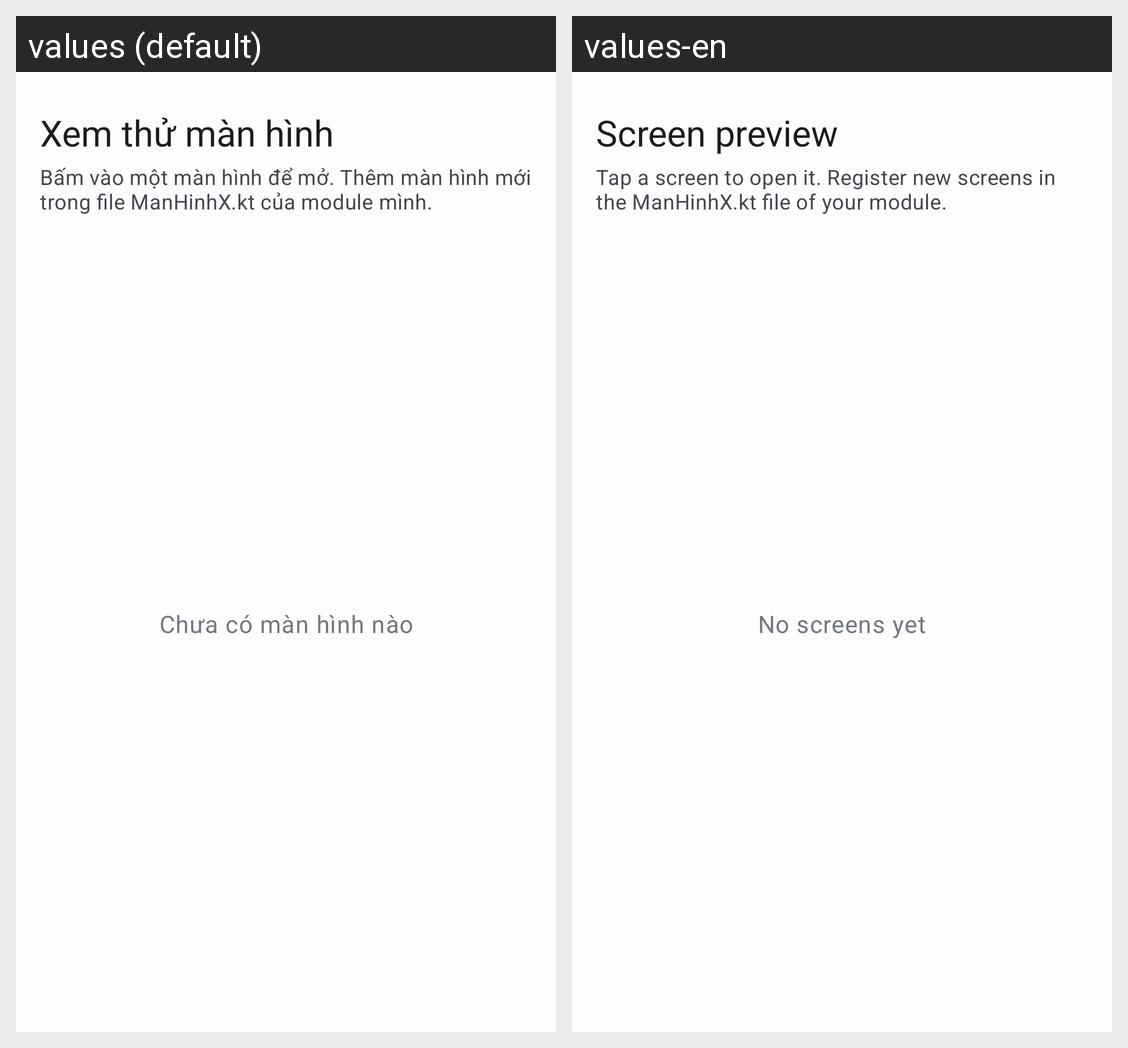

Here is an Android app screen in its default locale and in the app's own translations. Write out the translated-string differences for the strings that appear on this screen.
Android screen res/layout/activity_main.xml rendered under 2 locales, left to right: values (default), values-en. Device: Nexus 5 (rendered at 1080×1920; each locale shown at half size, 540×960, under a caption strip naming it); theme Theme.TourApp.
Strings drawn on this screen, with the default value and each locale's value (text and hints the layout hard-codes, and strings that could not be matched under every locale, appear in the picture but are not listed):

xemthu_tieu_de
  values: Xem thử màn hình
  values-en: Screen preview

xemthu_huong_dan
  values: Bấm vào một màn hình để mở. Thêm màn hình mới trong file ManHinhX.kt của module mình.
  values-en: Tap a screen to open it. Register new screens in the ManHinhX.kt file of your module.

xemthu_chua_co
  values: Chưa có màn hình nào
  values-en: No screens yet
